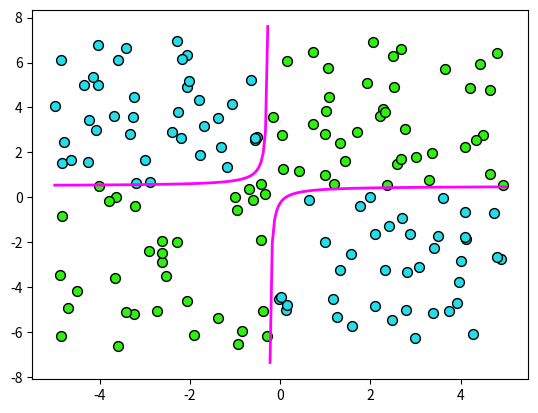

This figure's Python source:
import numpy as np
import matplotlib.pyplot as plt
import random


class Point:
    def __init__(self, x,y, cl):
        self.x1 = x
        self.x2 = y
        self.cl = cl

class Func:
    c = 1
    x1 = 4
    x2 = 4
    x1x2 = 16


    def __add__(self, other):
        self.c = self.c + other.c
        self.x1 = self.x1 + other.x1
        self.x2 = self.x2 + other.x2
        self.x1x2 = self.x1x2 + other.x1x2
        return self
    def __sub__(self, other):
        self.c = self.c - other.c
        self.x1 = self.x1 - other.x1
        self.x2 = self.x2 - other.x2
        self.x1x2 = self.x1x2 - other.x1x2
        return self
    def NewFactor(self, point):
        self.x1 *= point.x1
        self.x2 *= point.x2
        self.x1x2 *= point.x1*point.x2
        return self
    def SetZero(self):
        self.c = 0
        self.x1 = 0
        self.x2 = 0
        self.x1x2 = 0
    def GetValue(self, point):
        return self.c + point.x1*self.x1 + point.x2*self.x2 + point.x1*point.x2*self.x1x2

points = []
points.append(Point(-1, 0, 1))
points.append(Point(1, 1, 1))
points.append(Point(2, 0, 2))
points.append(Point(1, -2, 2))

mainFunc = Func()
mainFunc.SetZero()


flag = True
operation = True
while flag:
    i = 1
    for point in points:
        if (flag):
            if (operation):
                mainFunc = mainFunc + Func().NewFactor(point)
            else:
                mainFunc = mainFunc - Func().NewFactor(point)
        val = mainFunc.GetValue(points[i])
        if (val <= 0 and points[i].cl == 1):
            operation = True
        if (val > 0 and points[i].cl == 2):
            operation = False
        if (val > 0 and points[i].cl == 1) or (val < 0 and points[i].cl == 2):
            flag = False
        print(val)
        i += 1
        if (i == len(points)):
            i = 0

print(mainFunc.__dict__)
fig, ax = plt.subplots()
minX = -5.0
maxX = 5.0
x = np.linspace(minX,maxX,200)
y = (-mainFunc.c - mainFunc.x1 * x)/(mainFunc.x2 + mainFunc.x1x2*x)
y = np.ma.array(y)


flag = True;
i = 0
maxIn = 0
minIn = 0
for el in y:
    if (el == y.max()):
        maxIn = i
    if (el == y.min()):
        minIn = i
    i += 1
if (minIn > maxIn):
    maxEl = x[maxIn]
    minEl = x[minIn]
else:
    maxEl = x[minIn]
    minEl = x[maxIn]
ax.plot(x[x <= maxEl], y[x <= maxEl], c = "#FF00FF", linewidth = 2)
ax.plot(x[x >= minEl], y[x >= minEl], c = "#FF00FF", linewidth = 2)
for i in range(150):
    randY = random.uniform(int(y.min()),int(y.max()))
    randX = random.uniform(int(minX),int(maxX))
    points.append(Point(randX,randY,0))
for point in points:
    if (mainFunc.GetValue(point) > 0):
        ax.scatter(point.x1,point.x2,s=50, c='#2EF011', linewidths = 1,
                       edgecolors = 'black')
    if (mainFunc.GetValue(point) < 0):
        ax.scatter(point.x1,point.x2,s=50, c='#25DCEA', linewidths = 1,
                       edgecolors = 'black')
    if (mainFunc.GetValue(point) == 0):
        ax.scatter(point.x1,point.x2,s=50, c='#FF00FF', linewidths = 1,
                       edgecolors = 'black')
plt.show()

